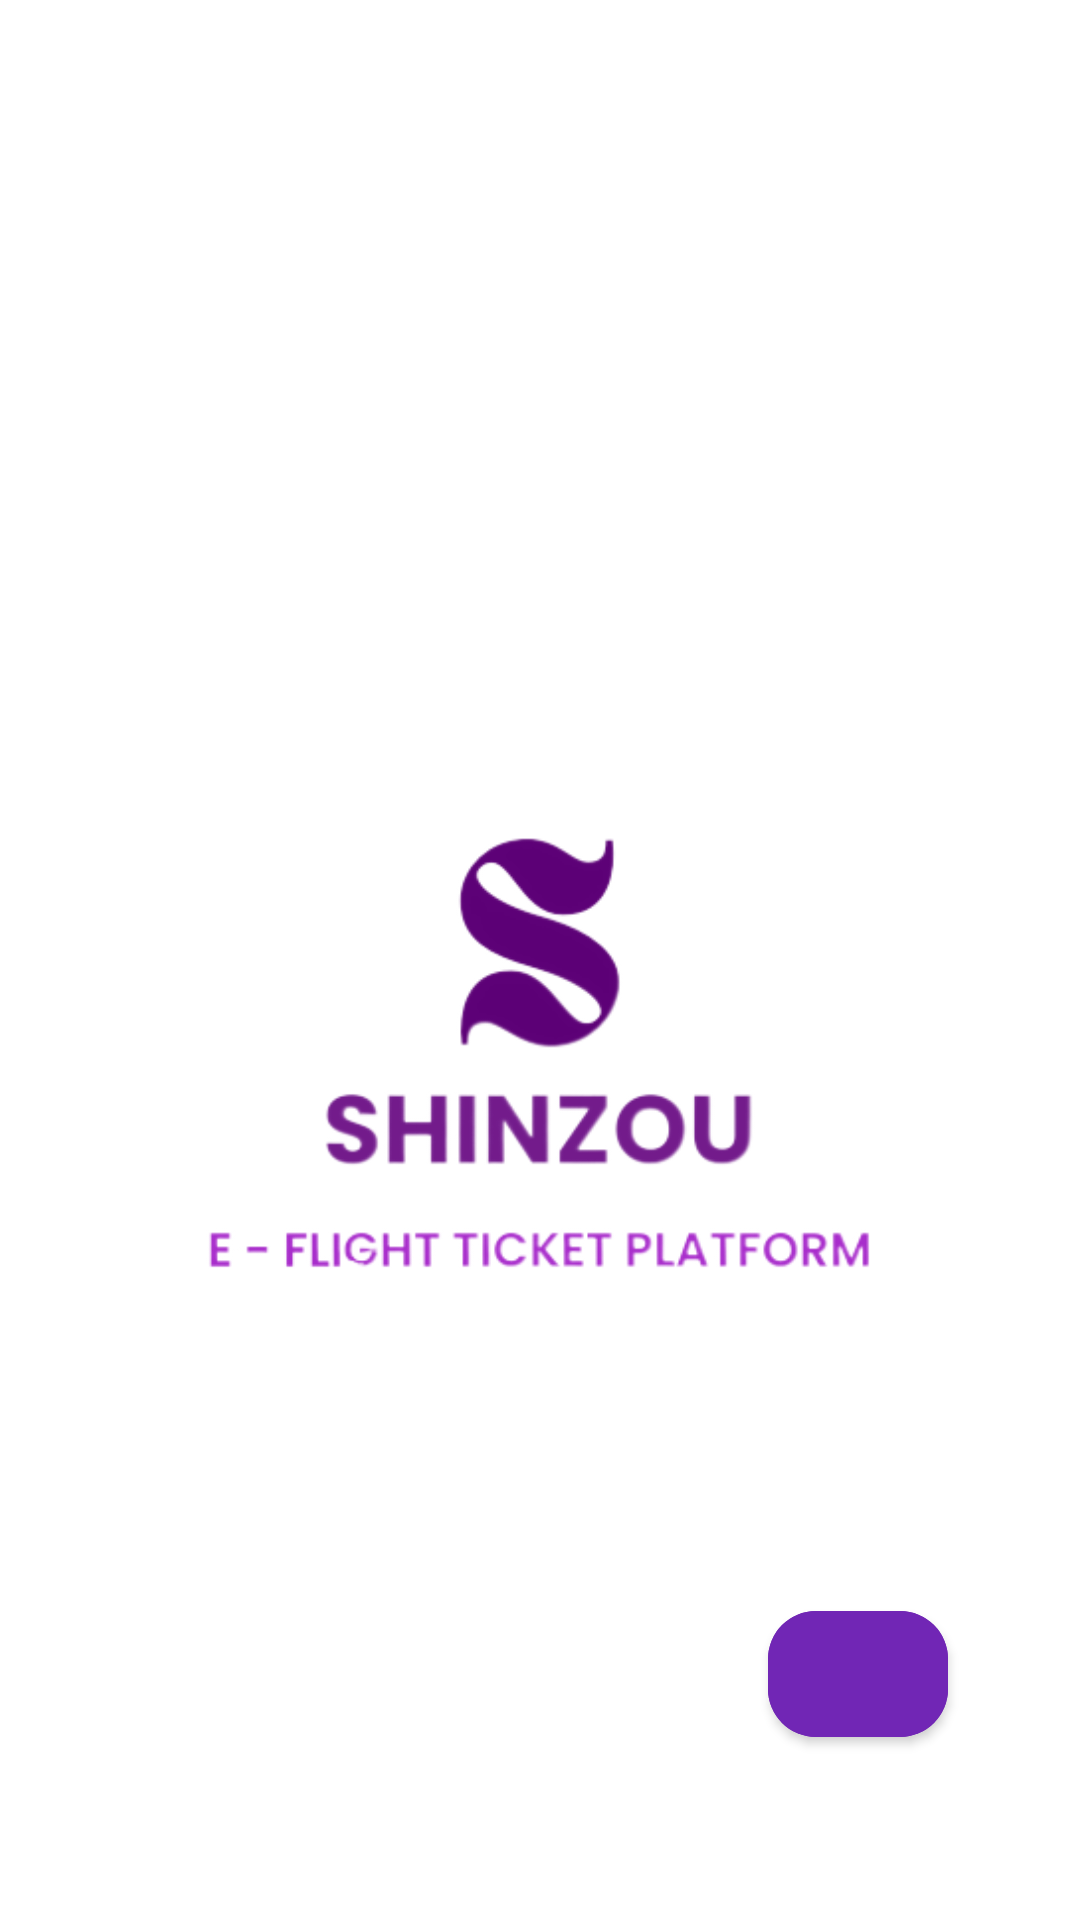

Android layout source for this screen:
<!-- AndroidManifest.xml: application theme Theme.FinalProjectBINAR -->
<!-- res/layout/fragment_splash_screen.xml -->
<?xml version="1.0" encoding="utf-8"?>
<androidx.constraintlayout.widget.ConstraintLayout xmlns:android="http://schemas.android.com/apk/res/android"
    xmlns:tools="http://schemas.android.com/tools"
    android:layout_width="match_parent"
    android:layout_height="match_parent"
    xmlns:app="http://schemas.android.com/apk/res-auto"
    android:background="@drawable/bg_splash"
    tools:context=".ui.splash.SplashScreenFragment">

    <com.google.android.material.imageview.ShapeableImageView
        android:layout_width="wrap_content"
        android:layout_height="330dp"
        android:layout_marginTop="50dp"
        android:src="@drawable/logo"
        app:layout_constraintStart_toStartOf="parent"
        app:layout_constraintEnd_toEndOf="parent"
        app:layout_constraintTop_toTopOf="parent"
        app:layout_constraintBottom_toBottomOf="parent"/>

    <com.google.android.material.button.MaterialButton
        android:id="@+id/btnNext"
        android:layout_width="60dp"
        android:layout_height="54dp"
        android:layout_marginVertical="55dp"
        android:layout_marginHorizontal="44dp"
        android:backgroundTint="@color/DARKBLUE04"
        app:iconGravity="start|end"
        app:cornerRadius="16dp"
        app:icon="@drawable/baseline_arrow_forward_24"
        app:layout_constraintEnd_toEndOf="parent"
        app:layout_constraintBottom_toBottomOf="parent"/>
</androidx.constraintlayout.widget.ConstraintLayout>
<!-- resources referenced by this layout -->
<resources>
  <color name="DARKBLUE04">#7126B5</color>
  <!-- drawable logo: png bitmap (drawable, 44889 bytes) -->
  <style name="Theme.FinalProjectBINAR" parent="Theme.MaterialComponents.DayNight.NoActionBar">
          
          <item name="colorPrimary">@color/purple_500</item>
          <item name="colorPrimaryVariant">@color/purple_700</item>
          <item name="colorOnPrimary">@color/white</item>
          
          <item name="colorSecondary">@color/teal_200</item>
          <item name="colorSecondaryVariant">@color/teal_700</item>
          <item name="colorOnSecondary">@color/black</item>
          
          <item name="android:statusBarColor">?attr/colorPrimaryVariant</item>
          
          <item name="bottomSheetDialogTheme">@style/CustomBottomSheetDialog</item>
      </style>
  <color name="purple_500">#FF6200EE</color>
  <color name="purple_700">#FF3700B3</color>
  <color name="white">#FFFFFFFF</color>
  <color name="teal_200">#FF03DAC5</color>
  <color name="teal_700">#FF018786</color>
  <color name="black">#FF000000</color>
  <style name="CustomBottomSheetDialog" parent="@style/ThemeOverlay.MaterialComponents.BottomSheetDialog">
          <item name="bottomSheetStyle">@style/CustomBottomSheet</item>
      </style>
  <style name="CustomBottomSheet" parent="Widget.MaterialComponents.BottomSheet">
          <item name="behavior_peekHeight">700dp</item>
          <item name="shapeAppearanceOverlay">@style/CustomShapeAppearanceBottomSheetDialog</item>
      </style>
  <style name="CustomShapeAppearanceBottomSheetDialog" parent="">
          <item name="cornerFamily">rounded</item>
          <item name="cornerSizeTopRight">16dp</item>
          <item name="cornerSizeTopLeft">16dp</item>
          <item name="cornerSizeBottomRight">0dp</item>
          <item name="cornerSizeBottomLeft">0dp</item>
      </style>
</resources>
